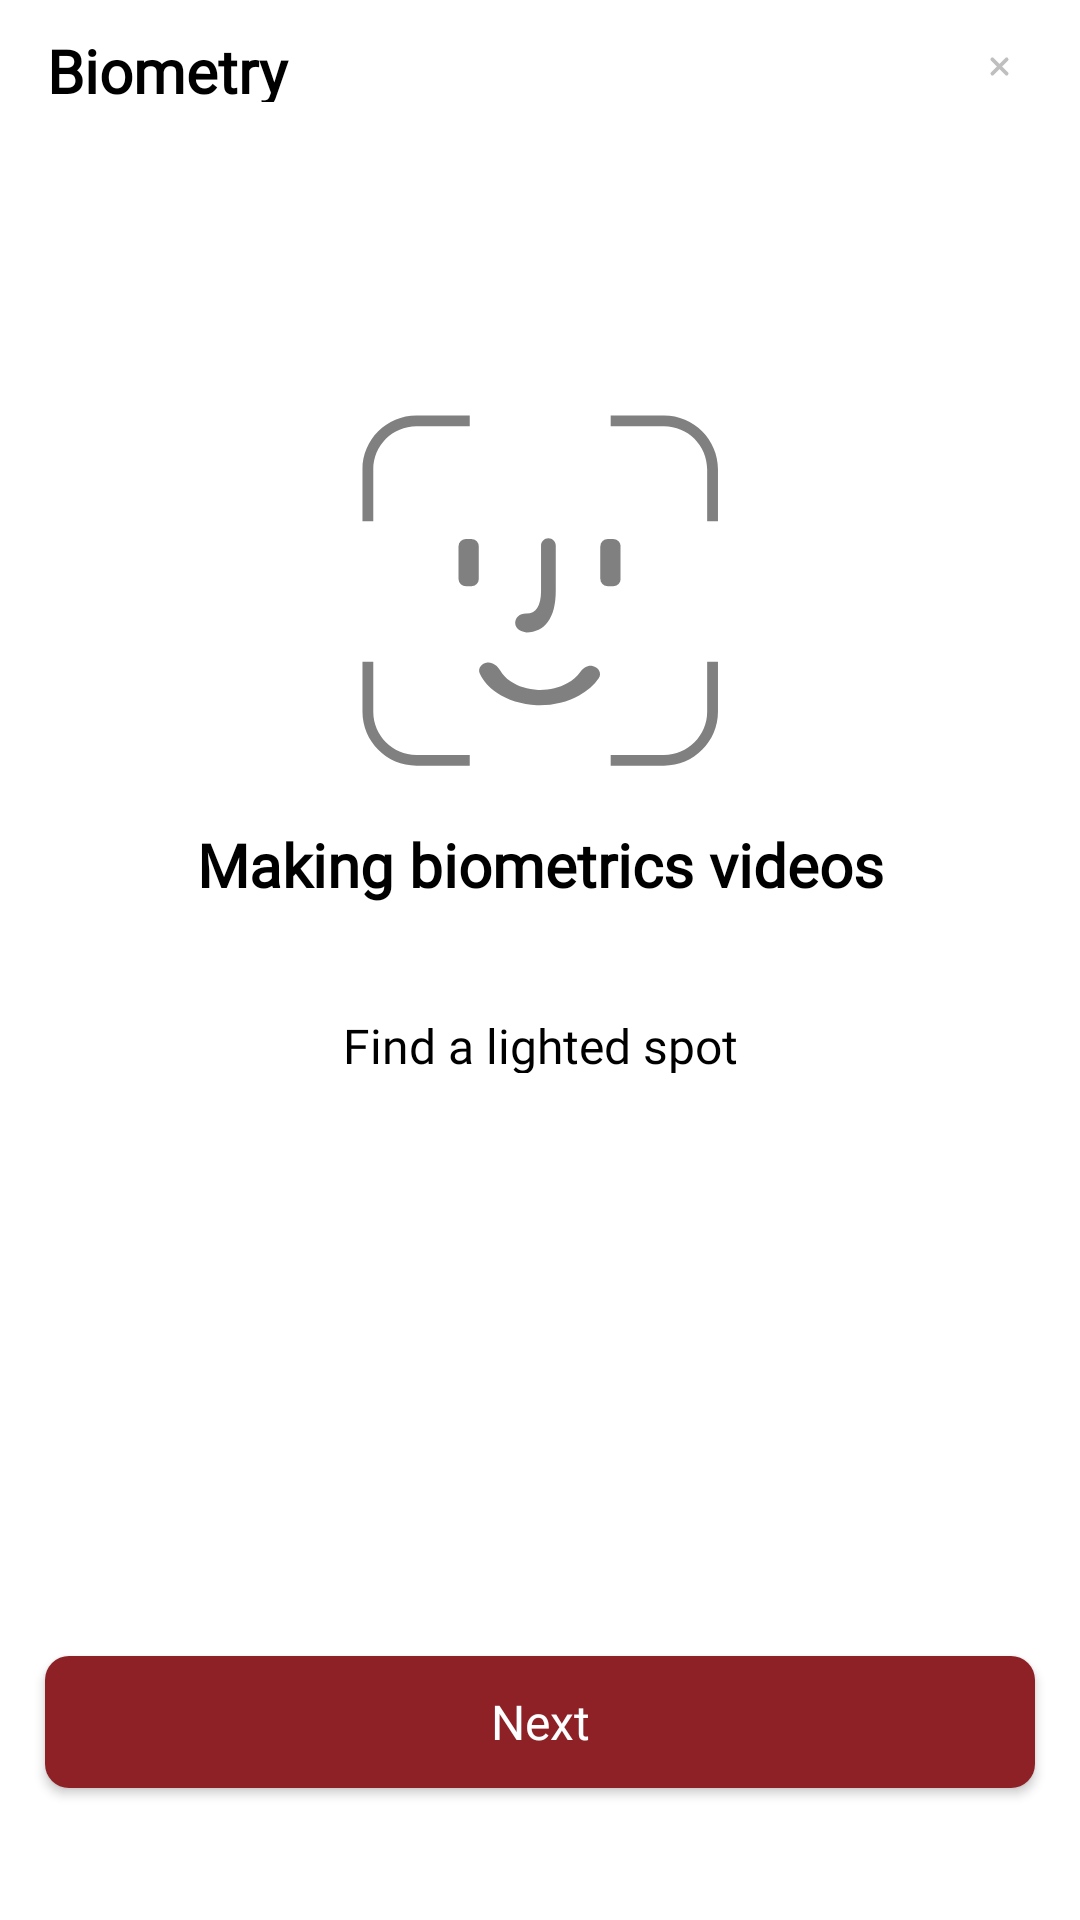

Android layout source for this screen:
<!-- AndroidManifest.xml: application theme Theme.VtbProject -->
<!-- res/layout/fragment_biometry.xml -->
<?xml version="1.0" encoding="utf-8"?>
<androidx.constraintlayout.widget.ConstraintLayout xmlns:android="http://schemas.android.com/apk/res/android"
    xmlns:app="http://schemas.android.com/apk/res-auto"
    xmlns:tools="http://schemas.android.com/tools"
    android:layout_width="match_parent"
    android:layout_height="match_parent">

    <TextView
        android:id="@+id/title_biometry"
        android:layout_width="0dp"
        android:layout_height="24dp"
        android:layout_marginStart="15.5dp"
        android:layout_marginTop="10dp"
        android:layout_marginEnd="147.5dp"
        android:fontFamily="@font/gotham_pro"
        android:lineHeight="24dp"
        android:lineSpacingExtra="5sp"
        android:text="@string/title_biometry"
        android:textColor="@color/black"
        android:textFontWeight="700"
        android:textSize="20sp"
        android:textStyle="normal"
        app:layout_constraintEnd_toEndOf="parent"
        app:layout_constraintStart_toStartOf="parent"
        app:layout_constraintTop_toTopOf="parent"
        tools:targetApi="p" />

    <ImageView
        android:id="@+id/btn_close"
        android:layout_width="10.34dp"
        android:layout_height="10.34dp"
        android:layout_marginStart="98.5dp"
        android:layout_marginEnd="5dp"
        android:clickable="true"
        android:contentDescription="@string/icon_close"
        android:src="@drawable/ic_close_vtb_card_steps"
        app:layout_constraintBottom_toBottomOf="@id/title_biometry"
        app:layout_constraintEnd_toEndOf="parent"
        app:layout_constraintStart_toEndOf="@id/title_biometry"
        app:layout_constraintTop_toTopOf="@id/title_biometry" />

    <ImageView
        android:id="@+id/icon_biometry"
        android:layout_width="120dp"
        android:layout_height="120dp"
        android:layout_marginHorizontal="127.5dp"
        android:layout_marginBottom="383dp"
        android:contentDescription="@string/icon_biometry"
        android:src="@drawable/ic_biometry"
        app:layout_constraintBottom_toBottomOf="parent"
        app:layout_constraintEnd_toEndOf="parent"
        app:layout_constraintStart_toStartOf="parent" />

    <TextView
        android:id="@+id/text_biometry"
        android:layout_width="0dp"
        android:layout_height="48dp"
        android:layout_marginHorizontal="44.5dp"
        android:layout_marginTop="20dp"
        android:fontFamily="@font/gotham_pro"
        android:gravity="center_horizontal|top"
        android:text="@string/text_biometry"
        android:textColor="@color/black"
        android:textFontWeight="700"
        android:textSize="20sp"
        android:textStyle="normal"
        android:translationY="-2.43sp"
        app:layout_constraintEnd_toEndOf="parent"
        app:layout_constraintStart_toStartOf="parent"
        app:layout_constraintTop_toBottomOf="@id/icon_biometry"
        tools:targetApi="p" />

    <TextView
        android:layout_width="0dp"
        android:layout_height="20dp"
        android:layout_marginHorizontal="77.5dp"
        android:layout_marginTop="15dp"
        android:fontFamily="@font/gotham_pro"
        android:gravity="center_horizontal|top"
        android:lineSpacingExtra="5sp"
        android:text="@string/info_text_biometry"
        android:textColor="@color/black"
        android:textFontWeight="400"
        android:textSize="16sp"
        android:textStyle="normal"
        android:translationY="-2.34sp"
        app:layout_constraintEnd_toEndOf="parent"
        app:layout_constraintStart_toStartOf="parent"
        app:layout_constraintTop_toBottomOf="@id/text_biometry"
        tools:targetApi="p" />

    <androidx.appcompat.widget.AppCompatButton
        android:id="@+id/btn_go_to_biometrics_scanner"
        android:layout_width="0dp"
        android:layout_height="44dp"
        android:layout_marginHorizontal="15dp"
        android:layout_marginBottom="44dp"
        android:background="@drawable/button_next"
        android:fontFamily="@font/gotham_pro"
        android:gravity="center_vertical|center_horizontal"
        android:lineSpacingExtra="5sp"
        android:text="@string/next"
        android:textAllCaps="false"
        android:textColor="@color/white"
        android:textFontWeight="400"
        android:textSize="16sp"
        android:textStyle="normal"
        app:layout_constraintBottom_toBottomOf="parent"
        app:layout_constraintEnd_toEndOf="parent"
        app:layout_constraintStart_toStartOf="parent"
        tools:targetApi="p" />


</androidx.constraintlayout.widget.ConstraintLayout>
<!-- resources referenced by this layout -->
<resources>
  <color name="black">#FF000000</color>
  <color name="white">#FFFFFFFF</color>
  <!-- drawable button_next (drawable) -->
  <?xml version="1.0" encoding="utf-8"?>
  <shape xmlns:android="http://schemas.android.com/apk/res/android">
  <corners android:radius="8dp"/>
      <solid android:color="#8E2126"/>
  </shape>
  <!-- drawable ic_biometry: vector/xml drawable (drawable, 2251 chars, omitted) -->
  <!-- drawable ic_close_vtb_card_steps (drawable) -->
  <vector xmlns:android="http://schemas.android.com/apk/res/android"
      android:width="16dp"
      android:height="16dp"
      android:viewportWidth="16"
      android:viewportHeight="16">
    <path
        android:pathData="M11.6567,11.6569L4.343,4.3431"
        android:strokeWidth="2"
        android:fillColor="#00000000"
        android:strokeColor="#BFBFBF"
        android:strokeLineCap="round"/>
    <path
        android:pathData="M4.343,11.6569L11.6567,4.3432"
        android:strokeWidth="2"
        android:fillColor="#00000000"
        android:strokeColor="#BFBFBF"
        android:strokeLineCap="round"/>
  </vector>
  <string name="icon_biometry">icon_biometry</string>
  <string name="icon_close">icon_close</string>
  <string name="info_text_biometry">Find a lighted spot</string>
  <string name="next">Next</string>
  <string name="text_biometry">Making biometrics videos</string>
  <string name="title_biometry">Biometry</string>
  <style name="Theme.VtbProject" parent="Theme.MaterialComponents.DayNight.DarkActionBar">
          
          <item name="colorPrimary">@color/purple_500</item>
          <item name="colorPrimaryVariant">@color/purple_700</item>
          <item name="colorOnPrimary">@color/white</item>
          
          <item name="colorSecondary">@color/teal_200</item>
          <item name="colorSecondaryVariant">@color/teal_700</item>
          <item name="colorOnSecondary">@color/black</item>
          
  
  
          <item name="android:statusBarColor">#8E2126</item>
          
          <item name="actionBarStyle">@style/action_bar</item>
      </style>
  <color name="purple_500">#FF6200EE</color>
  <color name="purple_700">#FF3700B3</color>
  <color name="teal_200">#FF03DAC5</color>
  <color name="teal_700">#FF018786</color>
  <style name="action_bar" parent="Theme.MaterialComponents.DayNight.DarkActionBar">
          <item name="background">@drawable/background_action_bar</item>
      </style>
</resources>
